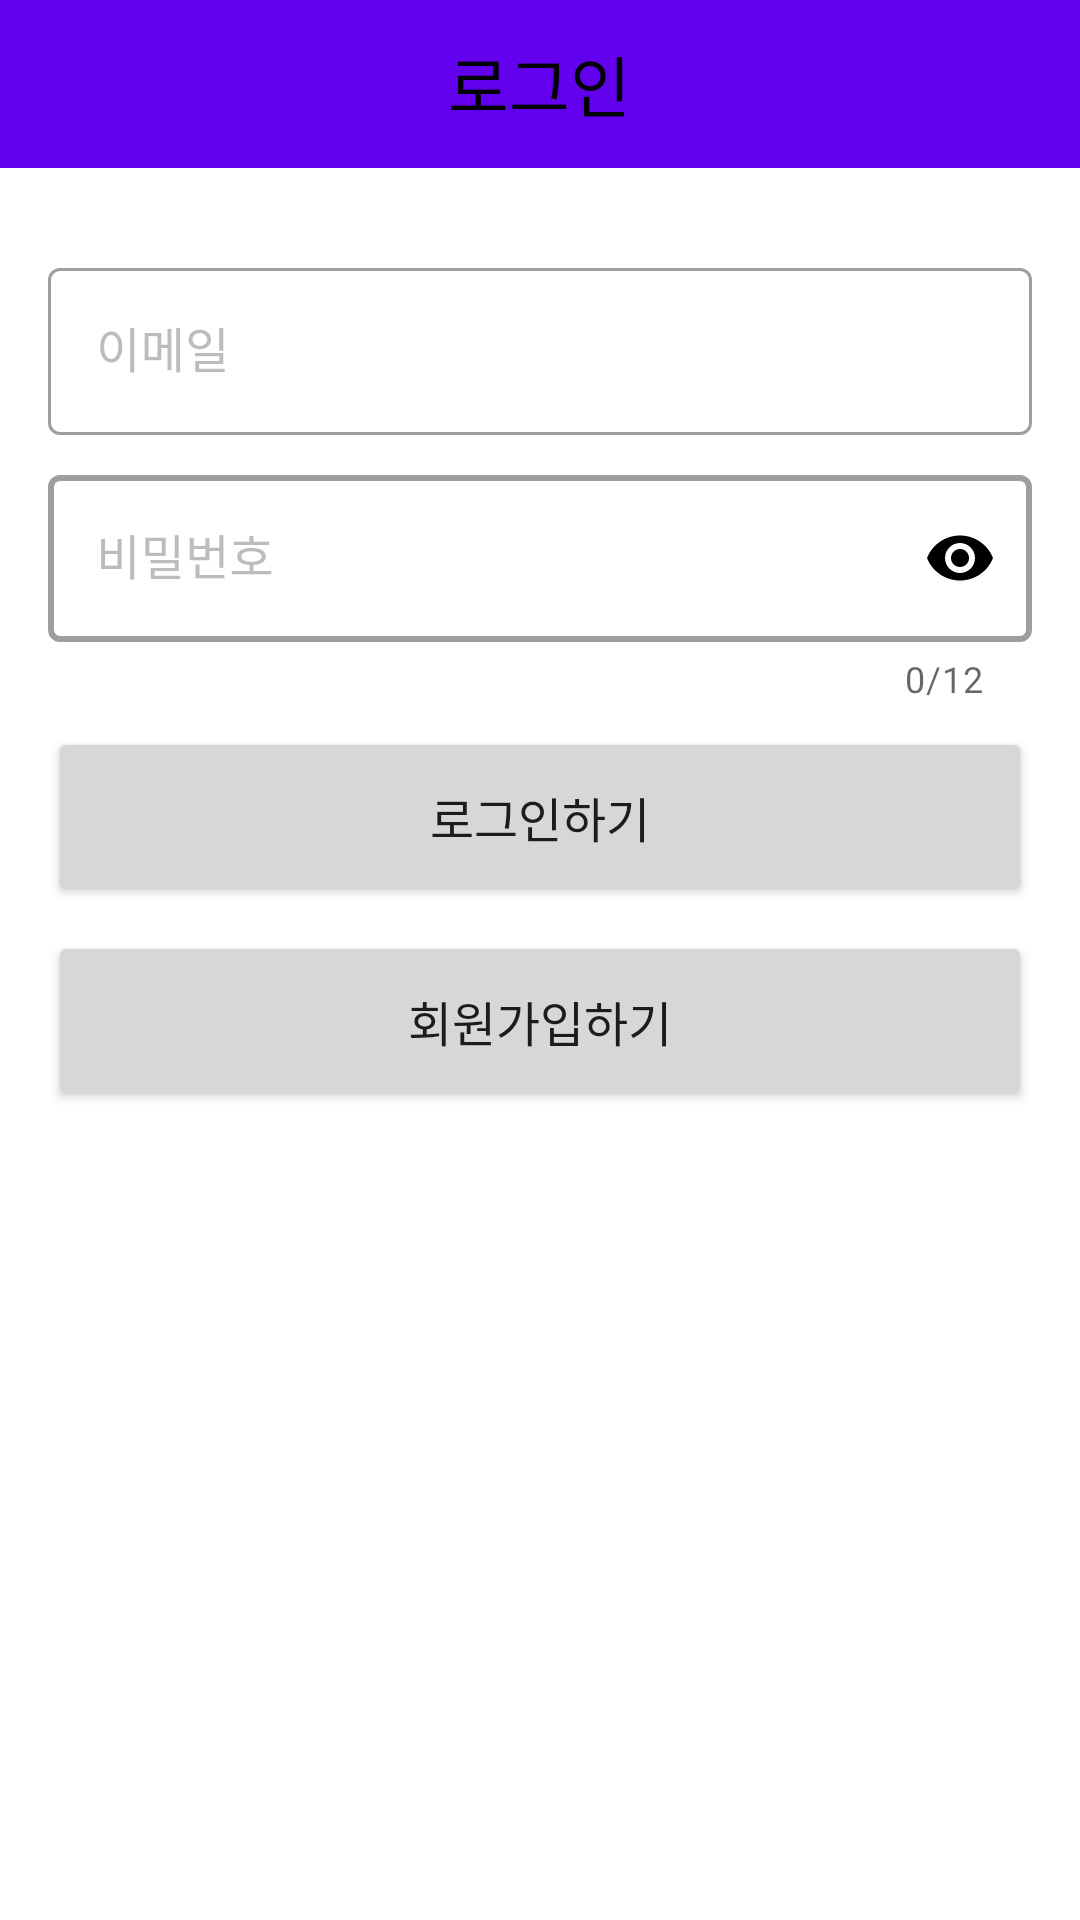

Produce the Android XML layout that renders to this screen, including the resource entries it uses.
<!-- AndroidManifest.xml: application theme AppTheme -->
<!-- res/layout/activity_login.xml -->
<?xml version="1.0" encoding="utf-8"?>
<LinearLayout xmlns:android="http://schemas.android.com/apk/res/android"
    xmlns:app="http://schemas.android.com/apk/res-auto"
    android:orientation="vertical"
    android:layout_width="match_parent"
    android:background="#fff"
    android:layout_height="match_parent">

    <com.google.android.material.appbar.AppBarLayout
        android:layout_width="match_parent"
        android:elevation="0dp"
        android:layout_height="56dp">

        <RelativeLayout
            android:layout_width="match_parent"
            android:layout_height="match_parent">

            <TextView
                android:layout_centerInParent="true"
                android:layout_width="wrap_content"
                android:layout_height="wrap_content"
                android:text="로그인"
                android:textColor="@color/black"
                android:textSize="22dp">
            </TextView>
        </RelativeLayout>
    </com.google.android.material.appbar.AppBarLayout>


    <LinearLayout
        android:layout_marginTop="20dp"
        android:layout_width="match_parent"
        android:layout_height="match_parent"
        android:orientation="vertical">

        <com.google.android.material.textfield.TextInputLayout
            style="@style/Widget.MaterialComponents.TextInputLayout.OutlinedBox"
            android:id="@+id/login_email"
            android:layout_width="match_parent"
            android:layout_height="wrap_content"
            android:layout_marginLeft="16dp"
            android:layout_marginRight="16dp"
            android:layout_marginTop="8dp"
            app:boxBackgroundMode="outline"
            android:textColorHint="#babdbe"
            android:background="@color/material_on_background_emphasis_medium"
            >

            <com.google.android.material.textfield.TextInputEditText
                android:layout_width="match_parent"
                android:layout_height="wrap_content"
                android:hint="이메일"
                android:inputType="text"
                android:maxLines="1"
                android:textColor="#000000"
                android:textSize="16dp" />

        </com.google.android.material.textfield.TextInputLayout>



        <com.google.android.material.textfield.TextInputLayout
            style="@style/Widget.MaterialComponents.TextInputLayout.OutlinedBox"
            android:id="@+id/login_password"
            android:layout_width="match_parent"
            android:layout_height="wrap_content"
            android:layout_marginLeft="16dp"
            android:layout_marginTop="8dp"
            android:layout_marginRight="16dp"
            android:textColorHint="#babdbe"
            app:boxBackgroundMode="outline"
            app:boxStrokeWidth="2dp"
            app:counterEnabled="true"
            app:counterMaxLength="12"
            app:errorEnabled="true"
            app:hintAnimationEnabled="true"
            app:hintEnabled="true"
            app:passwordToggleEnabled="true"
            app:passwordToggleTint="#000000">

            <com.google.android.material.textfield.TextInputEditText
                android:layout_width="match_parent"
                android:layout_height="wrap_content"
                android:hint="비밀번호"
                android:inputType="textWebPassword"
                android:maxLines="1"
                android:textColor="#000000"
                android:textColorHint="#babdbe"
                android:textSize="16dp" />

        </com.google.android.material.textfield.TextInputLayout>



        <Button
            android:id="@+id/login_button"
            android:layout_width="match_parent"
            android:layout_height="60dp"
            android:textSize="16dp"
            android:text="로그인하기"
            android:layout_marginLeft="16dp"
            android:layout_marginTop="8dp"
            android:layout_marginRight="16dp">
        </Button>


        <Button
            android:layout_width="match_parent"
            android:layout_height="60dp"
            android:textSize="16dp"
            android:text="회원가입하기"
            android:layout_marginLeft="16dp"
            android:layout_marginTop="8dp"
            android:layout_marginRight="16dp">
        </Button>


    </LinearLayout>


</LinearLayout>


    
<!-- resources referenced by this layout -->
<resources>
  <color name="black">#FF000000</color>
  <style name="AppTheme" parent="Theme.MaterialComponents.DayNight.NoActionBar">
      </style>
</resources>
